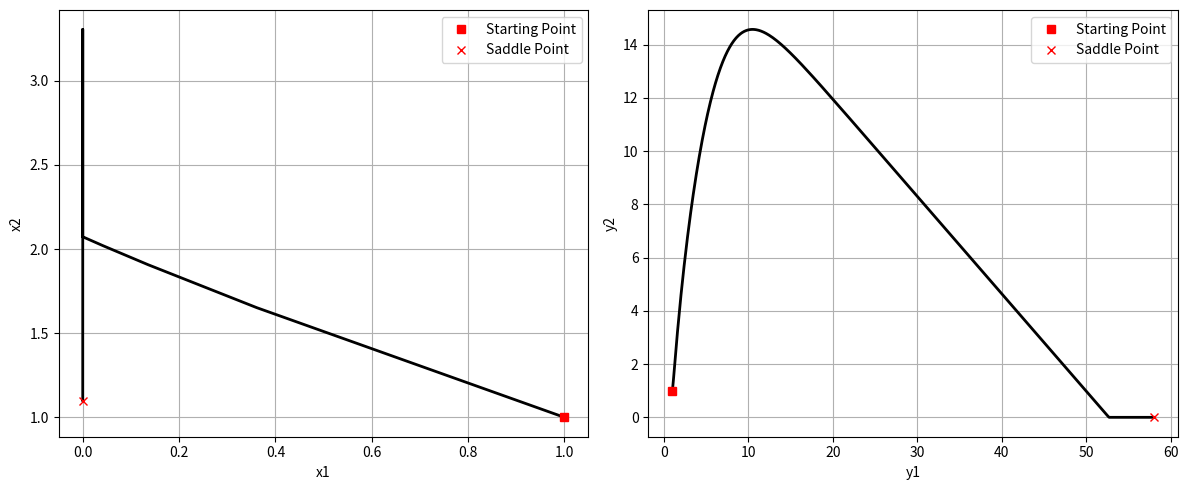

Here is the Python script that generated this plot:
import numpy as np
from scipy.integrate import solve_ivp
import matplotlib.pyplot as plt

# RHS function
def RHS(t, z):
    x1, x2, y1, y2 = z
    dz = np.zeros(4)

    dLdx1 = -16*x1 + 12*x2 - 50 - y1 - 16*y2*x1
    dLdx2 = -20*x2 + 12*x1 + 80 - y1 - 2*x2*y2
    dLdy1 = 1 - x1 - x2
    dLdy2 = 2 - 8*x1**2 - x2**2

    dz[0] = 0 if (dLdx1 < 0 and x1 < 0) else dLdx1
    dz[1] = 0 if (dLdx2 < 0 and x2 < 0) else dLdx2
    dz[2] = 0 if (dLdy1 > 0 and y1 < 0) else -dLdy1
    dz[3] = 0 if (dLdy2 > 0 and y2 < 0) else -dLdy2

    return dz

# Event function to stop at steady state
def stop_at_steady(t, z):
    tol = 0.1
    dz = RHS(t, z)
    value = np.linalg.norm(dz) - tol
    return value

stop_at_steady.terminal = True
stop_at_steady.direction = 0

# Initial conditions and time span
z0 = [1, 1, 1, 1]
tspan = (0, 6000)

# Solve ODE
sol = solve_ivp(RHS, tspan, z0, method='RK45', events=stop_at_steady, dense_output=True)

t = sol.t
z = sol.y.T  # transpose to match MATLAB column-wise indexing

x1, x2, y1, y2 = z[:,0], z[:,1], z[:,2], z[:,3]

print(f'Final Values: ({x1[-1]:.6f}, {x2[-1]:.6f}, {y1[-1]:.6f}, {y2[-1]:.6f}) at t = {t[-1]:.6f}')

# Plotting
plt.figure(figsize=(12,5))

# x1 vs x2
plt.subplot(1,2,1)
plt.plot(x1, x2, 'k-', linewidth=2)
plt.plot(x1[0], x2[0], 'rs', linewidth=2, label='Starting Point')
plt.plot(x1[-1], x2[-1], 'rx', linewidth=2, label='Saddle Point')
plt.xlabel('x1')
plt.ylabel('x2')
plt.legend()
plt.grid(True)

# y1 vs y2
plt.subplot(1,2,2)
plt.plot(y1, y2, 'k-', linewidth=2)
plt.plot(y1[0], y2[0], 'rs', linewidth=2, label='Starting Point')
plt.plot(y1[-1], y2[-1], 'rx', linewidth=2, label='Saddle Point')
plt.xlabel('y1')
plt.ylabel('y2')
plt.legend()
plt.grid(True)

plt.tight_layout()
plt.show()
